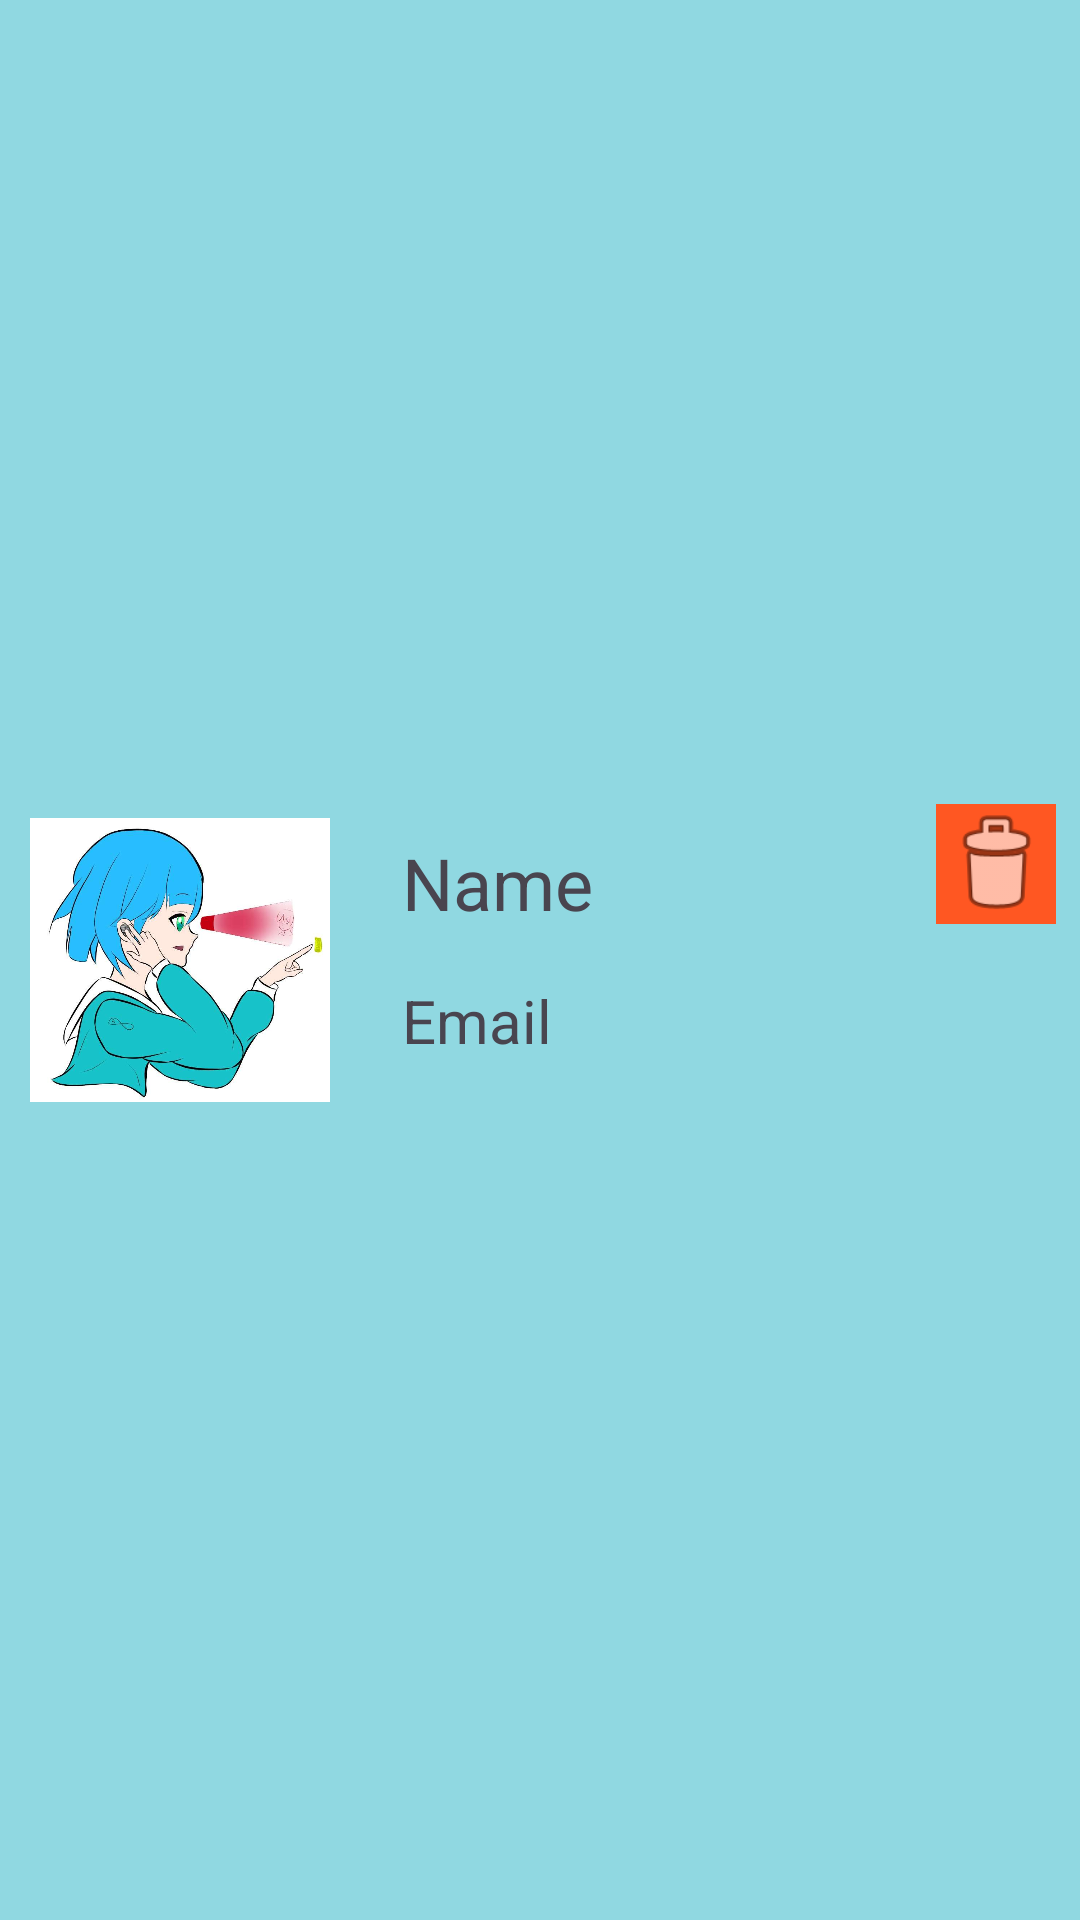

Layout XML and referenced resources for this Android screen:
<!-- AndroidManifest.xml: application theme Theme.Project112401 -->
<!-- res/layout/user_account_appearance.xml -->
<?xml version="1.0" encoding="utf-8"?>
<androidx.constraintlayout.widget.ConstraintLayout xmlns:android="http://schemas.android.com/apk/res/android"
    xmlns:app="http://schemas.android.com/apk/res-auto"
    xmlns:tools="http://schemas.android.com/tools"
    android:layout_width="match_parent"
    android:layout_height="wrap_content"
    android:layout_marginLeft="10sp"
    android:layout_marginTop="10sp"
    android:layout_marginRight="10sp"
    android:layout_marginBottom="10sp"
    android:background="#2196F3"
    android:backgroundTint="#90D8E1"
    android:clipToPadding="true">

    <ImageView
        android:id="@+id/userList_icon"
        android:layout_width="100dp"
        android:layout_height="100dp"
        android:layout_marginStart="10dp"
        android:layout_marginTop="10dp"
        android:layout_marginBottom="10dp"
        app:layout_constraintBottom_toBottomOf="parent"
        app:layout_constraintStart_toStartOf="parent"
        app:layout_constraintTop_toTopOf="parent"
        app:srcCompat="@drawable/logo" />

    <TextView
        android:id="@+id/userList_userName"
        android:layout_width="wrap_content"
        android:layout_height="wrap_content"
        android:layout_marginStart="24dp"
        android:layout_marginTop="8dp"
        android:text="Name"
        android:textSize="24sp"
        app:layout_constraintBottom_toBottomOf="@+id/userList_icon"
        app:layout_constraintStart_toEndOf="@+id/userList_icon"
        app:layout_constraintTop_toTopOf="@+id/userList_icon"
        app:layout_constraintVertical_bias="0.0" />

    <TextView
        android:id="@+id/userList_userEmail"
        android:layout_width="wrap_content"
        android:layout_height="wrap_content"
        android:layout_marginStart="24dp"
        android:layout_marginTop="40dp"
        android:text="Email"
        android:textSize="20sp"
        app:layout_constraintBottom_toBottomOf="@+id/userList_icon"
        app:layout_constraintStart_toEndOf="@+id/userList_icon"
        app:layout_constraintTop_toTopOf="@+id/userList_icon" />

    <ImageView
        android:id="@+id/userList_delete"
        android:layout_width="40sp"
        android:layout_height="40sp"
        android:layout_marginEnd="8dp"
        android:layout_marginBottom="64dp"
        android:background="#FF5722"
        app:layout_constraintBottom_toBottomOf="@+id/userList_icon"
        app:layout_constraintEnd_toEndOf="parent"
        app:layout_constraintTop_toTopOf="@+id/userList_icon"
        app:srcCompat="@android:drawable/ic_menu_delete" />
</androidx.constraintlayout.widget.ConstraintLayout>
<!-- resources referenced by this layout -->
<resources>
  <!-- drawable logo: jpg bitmap (drawable, 45688 bytes) -->
  <style name="Theme.Project112401" parent="Base.Theme.Project112401" />
  <style name="Base.Theme.Project112401" parent="Theme.Material3.DayNight.NoActionBar">
          
          
      </style>
</resources>
